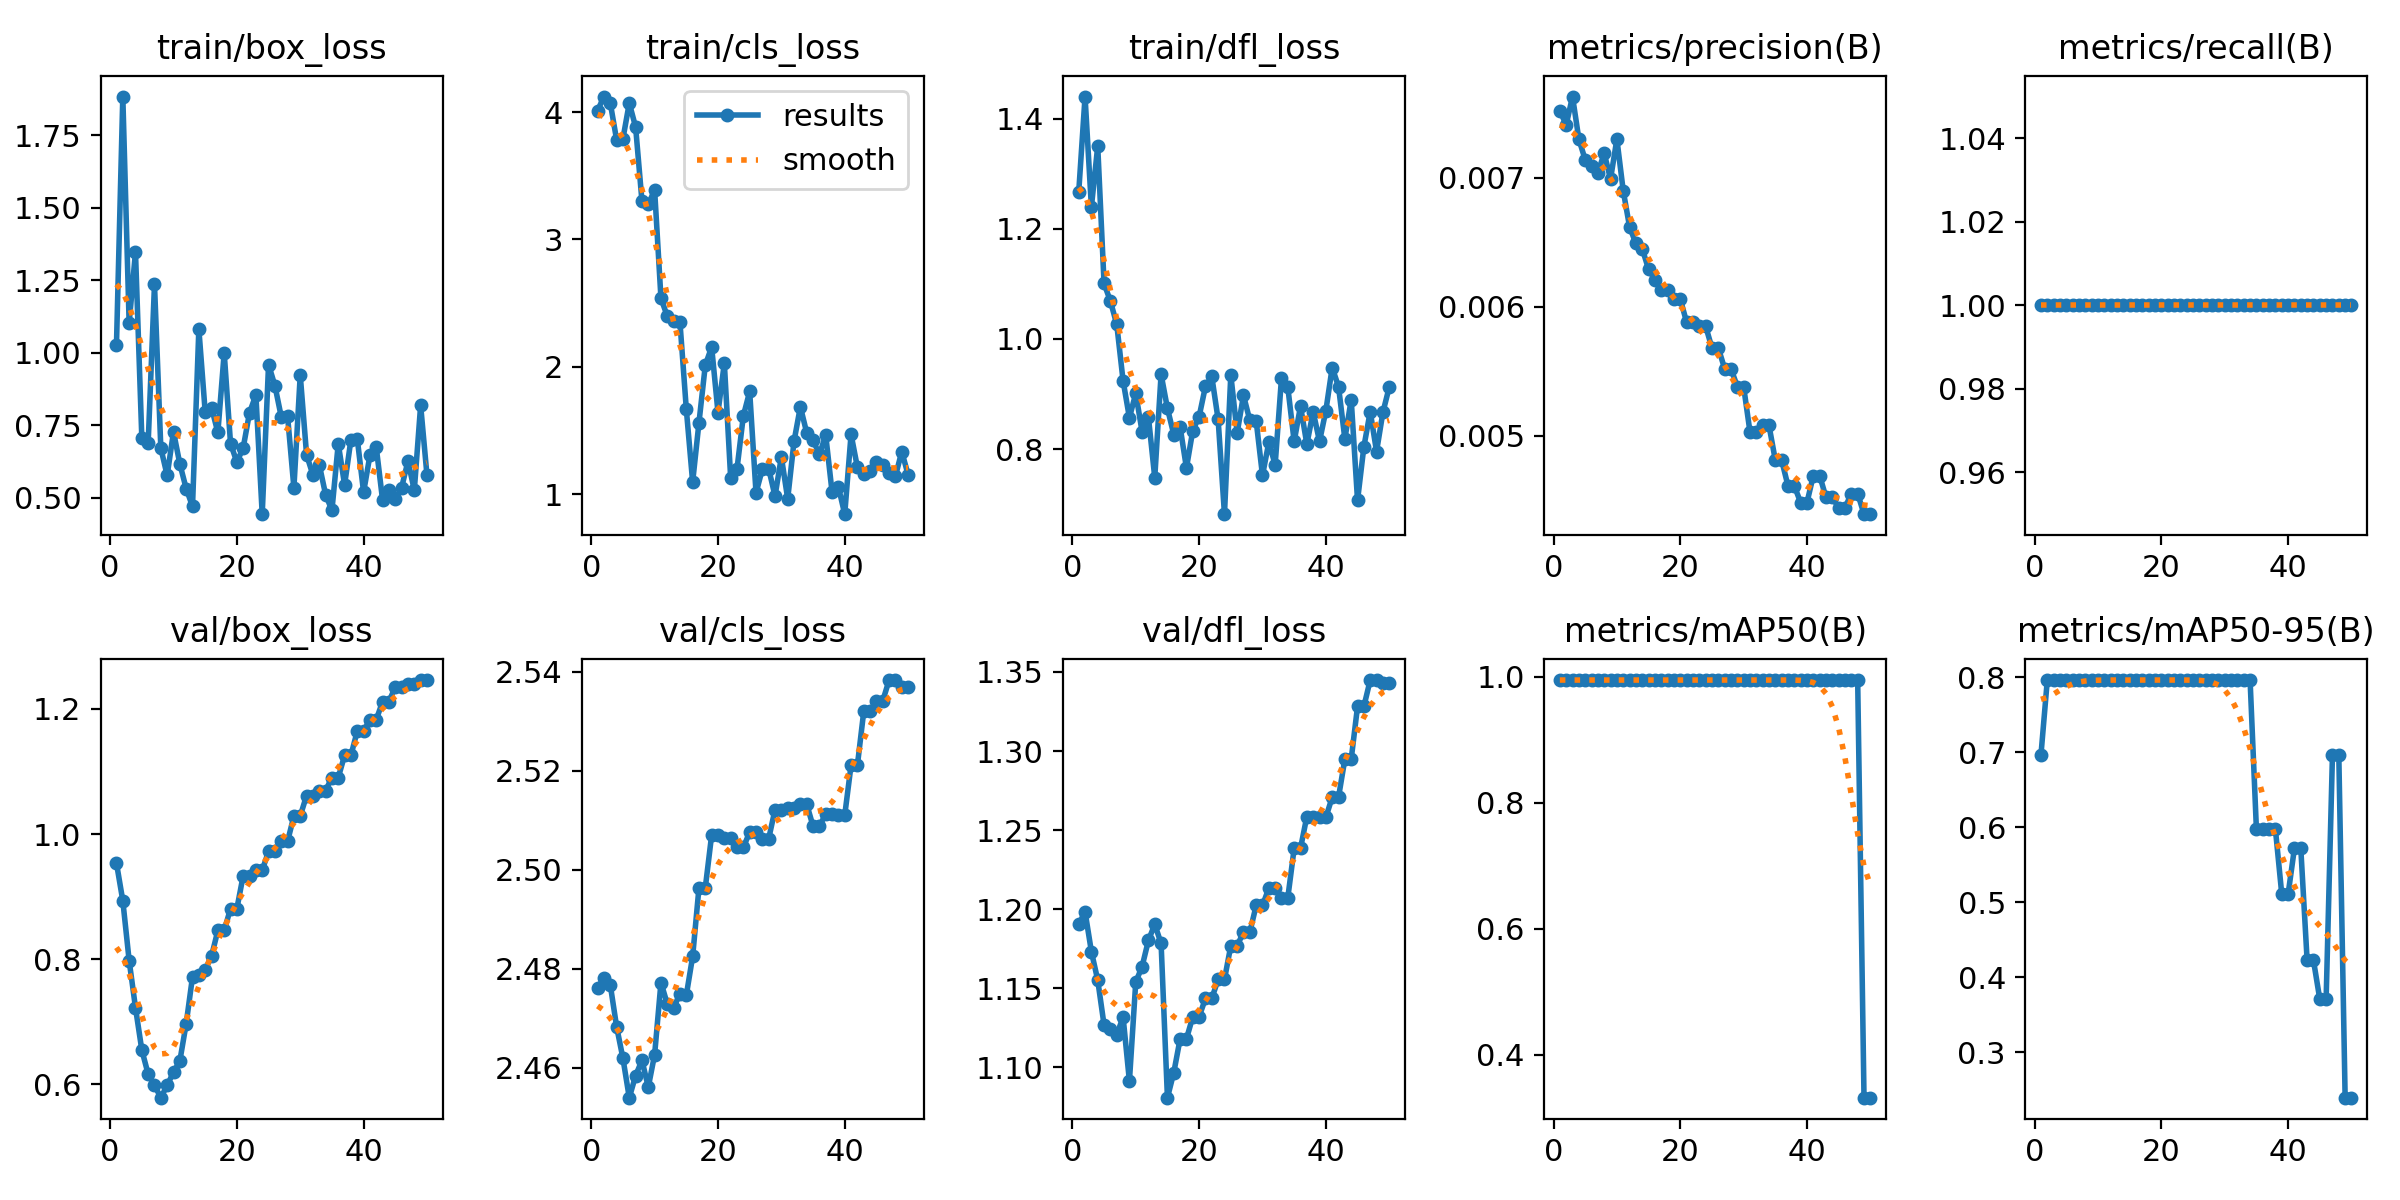

The file beside this chart, header and first rows:
epoch, time, train/box_loss, train/cls_loss, train/dfl_loss, metrics/precision(B), metrics/recall(B), metrics/mAP50(B), metrics/mAP50-95(B), val/box_loss, val/cls_loss, val/dfl_loss, lr/pg0, lr/pg1, lr/pg2
1, 5.417, 1.028, 4.012, 1.267, 0.00752, 1, 0.995, 0.6965, 0.9535, 2.476, 1.19, 0, 0, 0
2, 6.246, 1.884, 4.123, 1.44, 0.00741, 1, 0.995, 0.796, 0.8933, 2.478, 1.198, 1.9604e-05, 1.9604e-05, 1.9604e-05
3, 7.092, 1.103, 4.073, 1.24, 0.00763, 1, 0.995, 0.796, 0.7976, 2.477, 1.173, 3.8416e-05, 3.8416e-05, 3.8416e-05
4, 7.878, 1.348, 3.783, 1.35, 0.0073, 1, 0.995, 0.796, 0.7222, 2.468, 1.155, 5.6436e-05, 5.6436e-05, 5.6436e-05
5, 8.664, 0.7078, 3.791, 1.101, 0.00714, 1, 0.995, 0.796, 0.6545, 2.462, 1.127, 7.3664e-05, 7.3664e-05, 7.3664e-05
6, 9.445, 0.6881, 4.072, 1.069, 0.00709, 1, 0.995, 0.796, 0.6159, 2.454, 1.124, 9.01e-05, 9.01e-05, 9.01e-05
7, 10.29, 1.236, 3.883, 1.027, 0.00704, 1, 0.995, 0.796, 0.598, 2.458, 1.12, 0.0001057, 0.0001057, 0.0001057
8, 11.08, 0.6719, 3.301, 0.9243, 0.00719, 1, 0.995, 0.796, 0.5783, 2.462, 1.132, 0.0001206, 0.0001206, 0.0001206
9, 11.89, 0.5776, 3.278, 0.857, 0.00699, 1, 0.995, 0.796, 0.598, 2.456, 1.091, 0.0001347, 0.0001347, 0.0001347
10, 12.69, 0.7279, 3.389, 0.9015, 0.0073, 1, 0.995, 0.796, 0.619, 2.463, 1.154, 0.0001479, 0.0001479, 0.0001479
11, 13.51, 0.6175, 2.538, 0.8317, 0.0069, 1, 0.995, 0.796, 0.6369, 2.477, 1.164, 0.0001604, 0.0001604, 0.0001604
12, 14.31, 0.5323, 2.398, 0.8582, 0.00662, 1, 0.995, 0.796, 0.6965, 2.473, 1.18, 0.0001721, 0.0001721, 0.0001721
13, 15.1, 0.4712, 2.358, 0.7483, 0.00649, 1, 0.995, 0.796, 0.7717, 2.472, 1.19, 0.000183, 0.000183, 0.000183
14, 15.93, 1.082, 2.348, 0.9359, 0.00645, 1, 0.995, 0.796, 0.7743, 2.475, 1.178, 0.0001931, 0.0001931, 0.0001931
15, 16.75, 0.7966, 1.668, 0.8741, 0.00629, 1, 0.995, 0.796, 0.7832, 2.475, 1.081, 0.0002024, 0.0002024, 0.0002024
16, 17.55, 0.8114, 1.095, 0.8266, 0.00621, 1, 0.995, 0.796, 0.8044, 2.483, 1.097, 0.0002109, 0.0002109, 0.0002109
17, 18.36, 0.7258, 1.563, 0.8404, 0.00613, 1, 0.995, 0.796, 0.8459, 2.496, 1.118, 0.0002186, 0.0002186, 0.0002186
18, 19.15, 1, 2.014, 0.766, 0.00613, 1, 0.995, 0.796, 0.8459, 2.496, 1.118, 0.0002256, 0.0002256, 0.0002256
19, 20.04, 0.6876, 2.155, 0.8339, 0.00606, 1, 0.995, 0.796, 0.8806, 2.507, 1.132, 0.0002317, 0.0002317, 0.0002317
20, 20.95, 0.6236, 1.641, 0.8592, 0.00606, 1, 0.995, 0.796, 0.8806, 2.507, 1.132, 0.000237, 0.000237, 0.000237
21, 22.03, 0.6731, 2.029, 0.9141, 0.00588, 1, 0.995, 0.796, 0.9336, 2.506, 1.144, 0.0002416, 0.0002416, 0.0002416
22, 23.02, 0.7943, 1.127, 0.9319, 0.00588, 1, 0.995, 0.796, 0.9336, 2.506, 1.144, 0.0002454, 0.0002454, 0.0002454
23, 23.92, 0.8547, 1.199, 0.8539, 0.00585, 1, 0.995, 0.796, 0.942, 2.505, 1.156, 0.0002483, 0.0002483, 0.0002483
24, 24.74, 0.4441, 1.615, 0.6821, 0.00585, 1, 0.995, 0.796, 0.942, 2.505, 1.156, 0.0002505, 0.0002505, 0.0002505
25, 25.61, 0.9596, 1.806, 0.9349, 0.00568, 1, 0.995, 0.796, 0.9723, 2.508, 1.177, 0.0002519, 0.0002519, 0.0002519
26, 26.41, 0.8874, 1.01, 0.8296, 0.00568, 1, 0.995, 0.796, 0.9723, 2.508, 1.177, 0.0002525, 0.0002525, 0.0002525
27, 27.28, 0.7801, 1.196, 0.8976, 0.00552, 1, 0.995, 0.796, 0.9882, 2.506, 1.185, 0.0002523, 0.0002523, 0.0002523
28, 28.09, 0.7824, 1.2, 0.8525, 0.00552, 1, 0.995, 0.796, 0.9882, 2.506, 1.185, 0.0002513, 0.0002513, 0.0002513
29, 28.93, 0.5351, 0.9847, 0.8517, 0.00538, 1, 0.995, 0.796, 1.029, 2.512, 1.202, 0.0002495, 0.0002495, 0.0002495
30, 29.75, 0.924, 1.293, 0.7524, 0.00538, 1, 0.995, 0.796, 1.029, 2.512, 1.202, 0.000247, 0.000247, 0.000247
31, 30.6, 0.6489, 0.9631, 0.8126, 0.00503, 1, 0.995, 0.796, 1.062, 2.513, 1.213, 0.0002436, 0.0002436, 0.0002436
32, 31.42, 0.5794, 1.415, 0.7718, 0.00503, 1, 0.995, 0.796, 1.062, 2.513, 1.213, 0.0002394, 0.0002394, 0.0002394
33, 32.29, 0.6151, 1.687, 0.9294, 0.00508, 1, 0.995, 0.796, 1.069, 2.513, 1.207, 0.0002345, 0.0002345, 0.0002345
34, 33.1, 0.5118, 1.482, 0.912, 0.00508, 1, 0.995, 0.796, 1.069, 2.513, 1.207, 0.0002288, 0.0002288, 0.0002288
35, 33.94, 0.4571, 1.424, 0.8141, 0.00481, 1, 0.995, 0.597, 1.09, 2.509, 1.238, 0.0002222, 0.0002222, 0.0002222
36, 34.71, 0.687, 1.312, 0.8781, 0.00481, 1, 0.995, 0.597, 1.09, 2.509, 1.238, 0.0002149, 0.0002149, 0.0002149
37, 35.53, 0.5452, 1.463, 0.8092, 0.00461, 1, 0.995, 0.597, 1.126, 2.511, 1.259, 0.0002068, 0.0002068, 0.0002068
38, 36.3, 0.7013, 1.017, 0.8679, 0.00461, 1, 0.995, 0.597, 1.126, 2.511, 1.259, 0.0001979, 0.0001979, 0.0001979
39, 37.18, 0.7037, 1.058, 0.8142, 0.00448, 1, 0.995, 0.5108, 1.165, 2.511, 1.258, 0.0001882, 0.0001882, 0.0001882
40, 38.02, 0.5199, 0.8428, 0.8699, 0.00448, 1, 0.995, 0.5108, 1.165, 2.511, 1.258, 0.0001777, 0.0001777, 0.0001777
41, 38.87, 0.6473, 1.47, 0.9482, 0.00469, 1, 0.995, 0.5721, 1.183, 2.521, 1.271, 0.0001664, 0.0001664, 0.0001664
42, 39.88, 0.6741, 1.211, 0.9134, 0.00469, 1, 0.995, 0.5721, 1.183, 2.521, 1.271, 0.0001543, 0.0001543, 0.0001543
43, 40.8, 0.4917, 1.157, 0.8186, 0.00452, 1, 0.995, 0.4229, 1.212, 2.532, 1.295, 0.0001415, 0.0001415, 0.0001415
44, 41.66, 0.528, 1.182, 0.89, 0.00452, 1, 0.995, 0.4229, 1.212, 2.532, 1.295, 0.0001278, 0.0001278, 0.0001278
45, 42.6, 0.4958, 1.251, 0.707, 0.00444, 1, 0.995, 0.371, 1.235, 2.534, 1.328, 0.0001133, 0.0001133, 0.0001133
46, 43.43, 0.5359, 1.226, 0.8043, 0.00444, 1, 0.995, 0.371, 1.235, 2.534, 1.328, 9.81e-05, 9.81e-05, 9.81e-05
47, 44.36, 0.6271, 1.165, 0.8683, 0.00455, 1, 0.995, 0.6965, 1.24, 2.538, 1.345, 8.2064e-05, 8.2064e-05, 8.2064e-05
48, 45.14, 0.5268, 1.141, 0.7957, 0.00455, 1, 0.995, 0.6965, 1.24, 2.538, 1.345, 6.5236e-05, 6.5236e-05, 6.5236e-05
49, 46.01, 0.8192, 1.335, 0.8666, 0.00439, 1, 0.3317, 0.2398, 1.246, 2.537, 1.343, 4.7616e-05, 4.7616e-05, 4.7616e-05
50, 46.78, 0.5784, 1.153, 0.9127, 0.00439, 1, 0.3317, 0.2398, 1.246, 2.537, 1.343, 2.9204e-05, 2.9204e-05, 2.9204e-05
